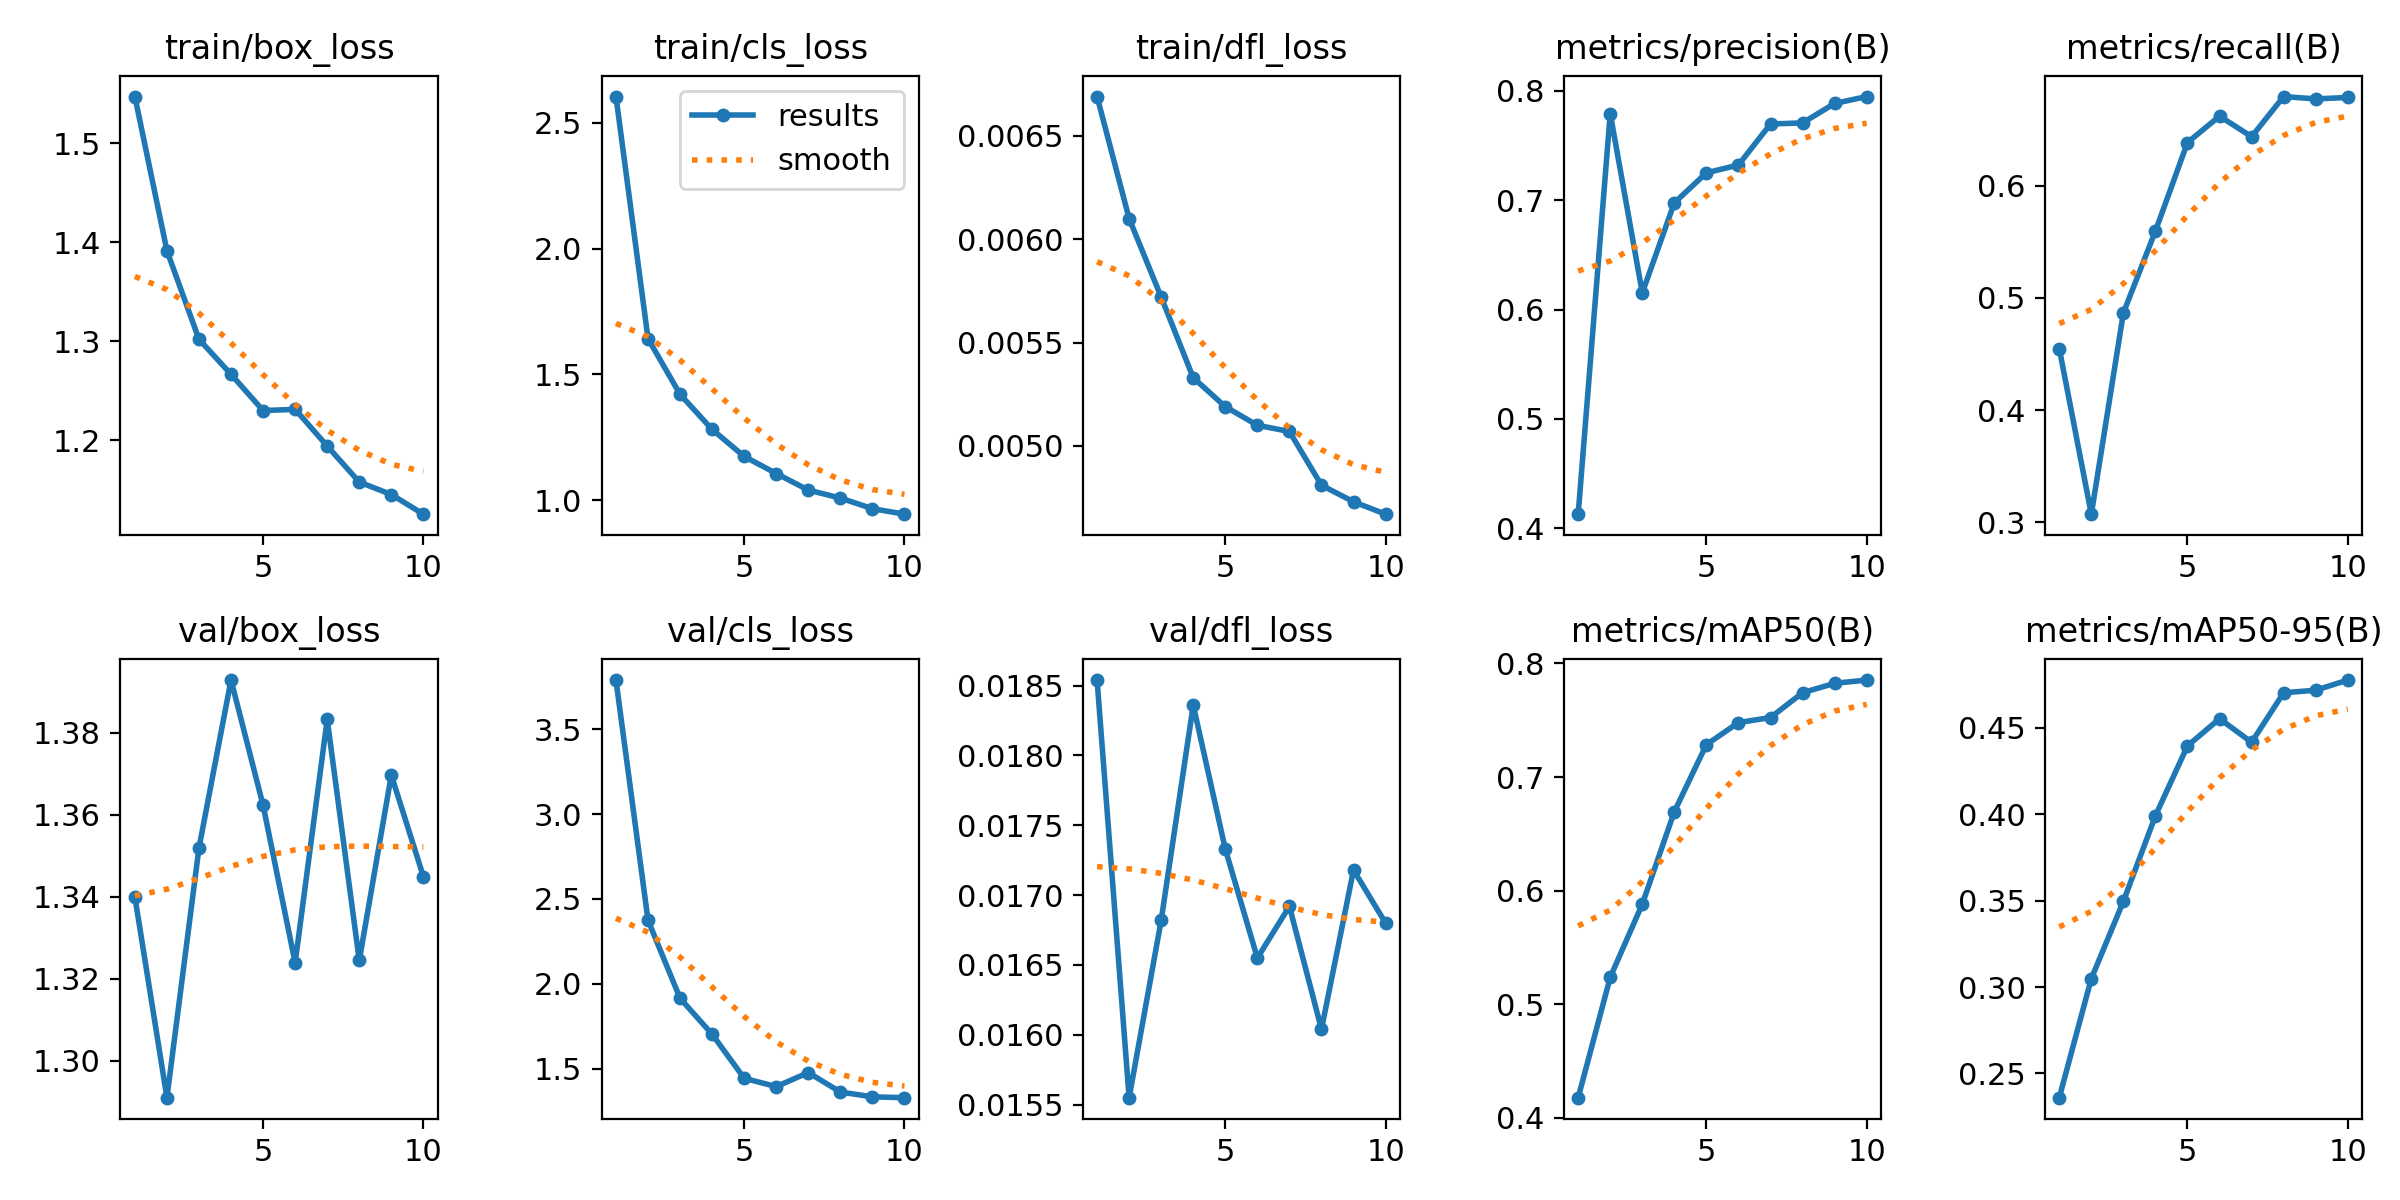

Data behind this chart, as committed beside it:
epoch, time, train/box_loss, train/cls_loss, train/dfl_loss, metrics/precision(B), metrics/recall(B), metrics/mAP50(B), metrics/mAP50-95(B), val/box_loss, val/cls_loss, val/dfl_loss, lr/pg0, lr/pg1, lr/pg2
1, 6.737, 1.547, 2.604, 0.00669, 0.413, 0.4549, 0.4178, 0.236, 1.34, 3.79, 0.01854, 0.0003261, 0.0003261, 0.06772
2, 10.61, 1.392, 1.642, 0.0061, 0.7792, 0.3073, 0.5238, 0.3049, 1.291, 2.374, 0.01555, 0.0005941, 0.0005941, 0.03465
3, 14.12, 1.302, 1.421, 0.00572, 0.6153, 0.4866, 0.5881, 0.3495, 1.352, 1.914, 0.01682, 0.0007962, 0.0007962, 0.001521
4, 17.56, 1.267, 1.281, 0.00533, 0.6976, 0.5596, 0.6696, 0.399, 1.393, 1.703, 0.01836, 0.000703, 0.000703, 0.000703
5, 21.03, 1.23, 1.174, 0.00519, 0.725, 0.6384, 0.7286, 0.4394, 1.362, 1.443, 0.01733, 0.000604, 0.000604, 0.000604
6, 24.39, 1.231, 1.106, 0.0051, 0.7322, 0.6619, 0.748, 0.4551, 1.324, 1.394, 0.01655, 0.000505, 0.000505, 0.000505
7, 27.76, 1.194, 1.041, 0.00507, 0.7696, 0.6436, 0.7524, 0.4415, 1.383, 1.477, 0.01692, 0.000406, 0.000406, 0.000406
8, 31.14, 1.158, 1.009, 0.00481, 0.7706, 0.6794, 0.7743, 0.4701, 1.324, 1.362, 0.01604, 0.000307, 0.000307, 0.000307
9, 34.77, 1.145, 0.9668, 0.00473, 0.7884, 0.6773, 0.7825, 0.4716, 1.37, 1.334, 0.01718, 0.000208, 0.000208, 0.000208
10, 38.23, 1.126, 0.945, 0.00467, 0.7947, 0.6786, 0.7854, 0.4775, 1.345, 1.329, 0.0168, 0.000109, 0.000109, 0.000109
